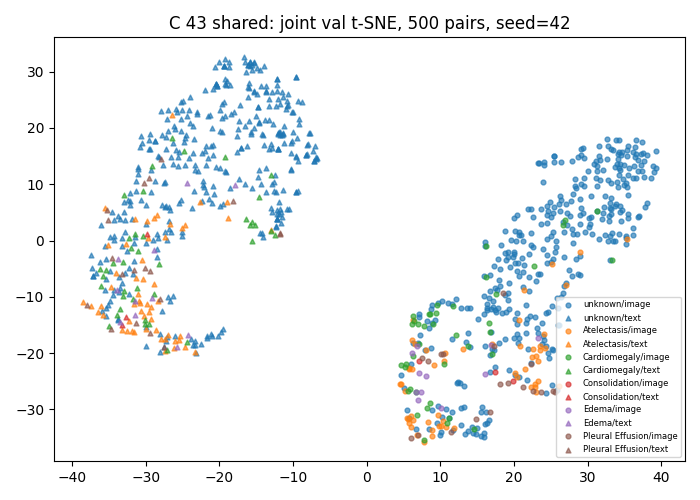

The table this chart was drawn from, first rows:
study_id, modality, x, y, first_known_positive_class
54463996, image, 27.4, -5.323, -1
50654210, image, 23.65, -26.93, 4
51091306, image, 33.45, -0.08321, -1
50238983, image, 36.21, 2.292, -1
55502216, image, 19.3, -22.99, -1
53140416, image, 32.21, 5.955, -1
52768607, image, 19.38, -4.664, -1
52588506, image, 35.49, 11.58, -1
50234779, image, 16.99, -19.22, -1
53493063, image, 17.66, -8.72, -1
50188291, image, 6.247, -13.45, 1
53298708, image, 7.176, -16.73, -1
56164431, image, 25.47, 13.88, -1
59729567, image, 9.65, -11.05, -1
53305998, image, 16.85, -16.2, -1
51504625, image, 6.943, -28.36, 3
50657117, image, 5.778, -32.34, 0
53637293, image, 20.7, -6.231, -1
52416806, image, 22.41, -20.61, 0
50929718, image, 6.176, -20.03, 3
50944240, image, 36.14, 11.06, -1
52231612, image, 20.13, -23.96, -1
59447854, image, 15.91, -9.801, -1
56935382, image, 32.95, 3.44, -1
54105263, image, 13.18, -29.57, -1
50711316, image, 19.33, -12.17, -1
51122219, image, 18.36, -12.89, -1
53101623, image, 21.35, -4.388, -1
57639588, image, 25.69, -1.214, -1
56048922, image, 33.79, 17.77, -1
50588811, image, 20.38, -12.9, -1
54471191, image, 4.638, -23.84, -1
55351892, image, 37.42, 17.55, -1
50442260, image, 16.91, -18.51, 3
53789311, image, 18.86, -3.537, -1
50881381, image, 23.51, -18.73, 0
52184063, image, 26.73, -2.872, -1
57972960, image, 32.77, 16.79, -1
51699413, image, 5.111, -26.11, -1
54578441, image, 22.32, 1.299, -1
50164147, image, 13.05, -19.2, 0
52524203, image, 18.01, -7.034, -1
59656845, image, 37.7, 11.34, -1
52795577, image, 17.25, -18.71, 4
50284900, image, 18.95, -12.63, -1
50814392, image, 7.06, -23.45, 3
59555245, image, 28.59, 1.089, -1
53920553, image, 35.18, 0.5161, -1
50251426, image, 29.38, 16.39, -1
56727055, image, 33.17, 4.789, -1
53457595, image, 31.22, 12.4, -1
55095694, image, 10.97, -11.01, -1
55616344, image, 24.59, -12.7, -1
51723581, image, 26.27, 7.911, -1
51477487, image, 34.19, 17.85, -1
55955751, image, 24.49, 4.546, -1
52400358, image, 36.57, 17.8, -1
51233470, image, 10.63, -20.01, 0
50229298, image, 25.07, 0.8235, -1
55360294, image, 36.85, 14.22, -1
... 940 more rows
